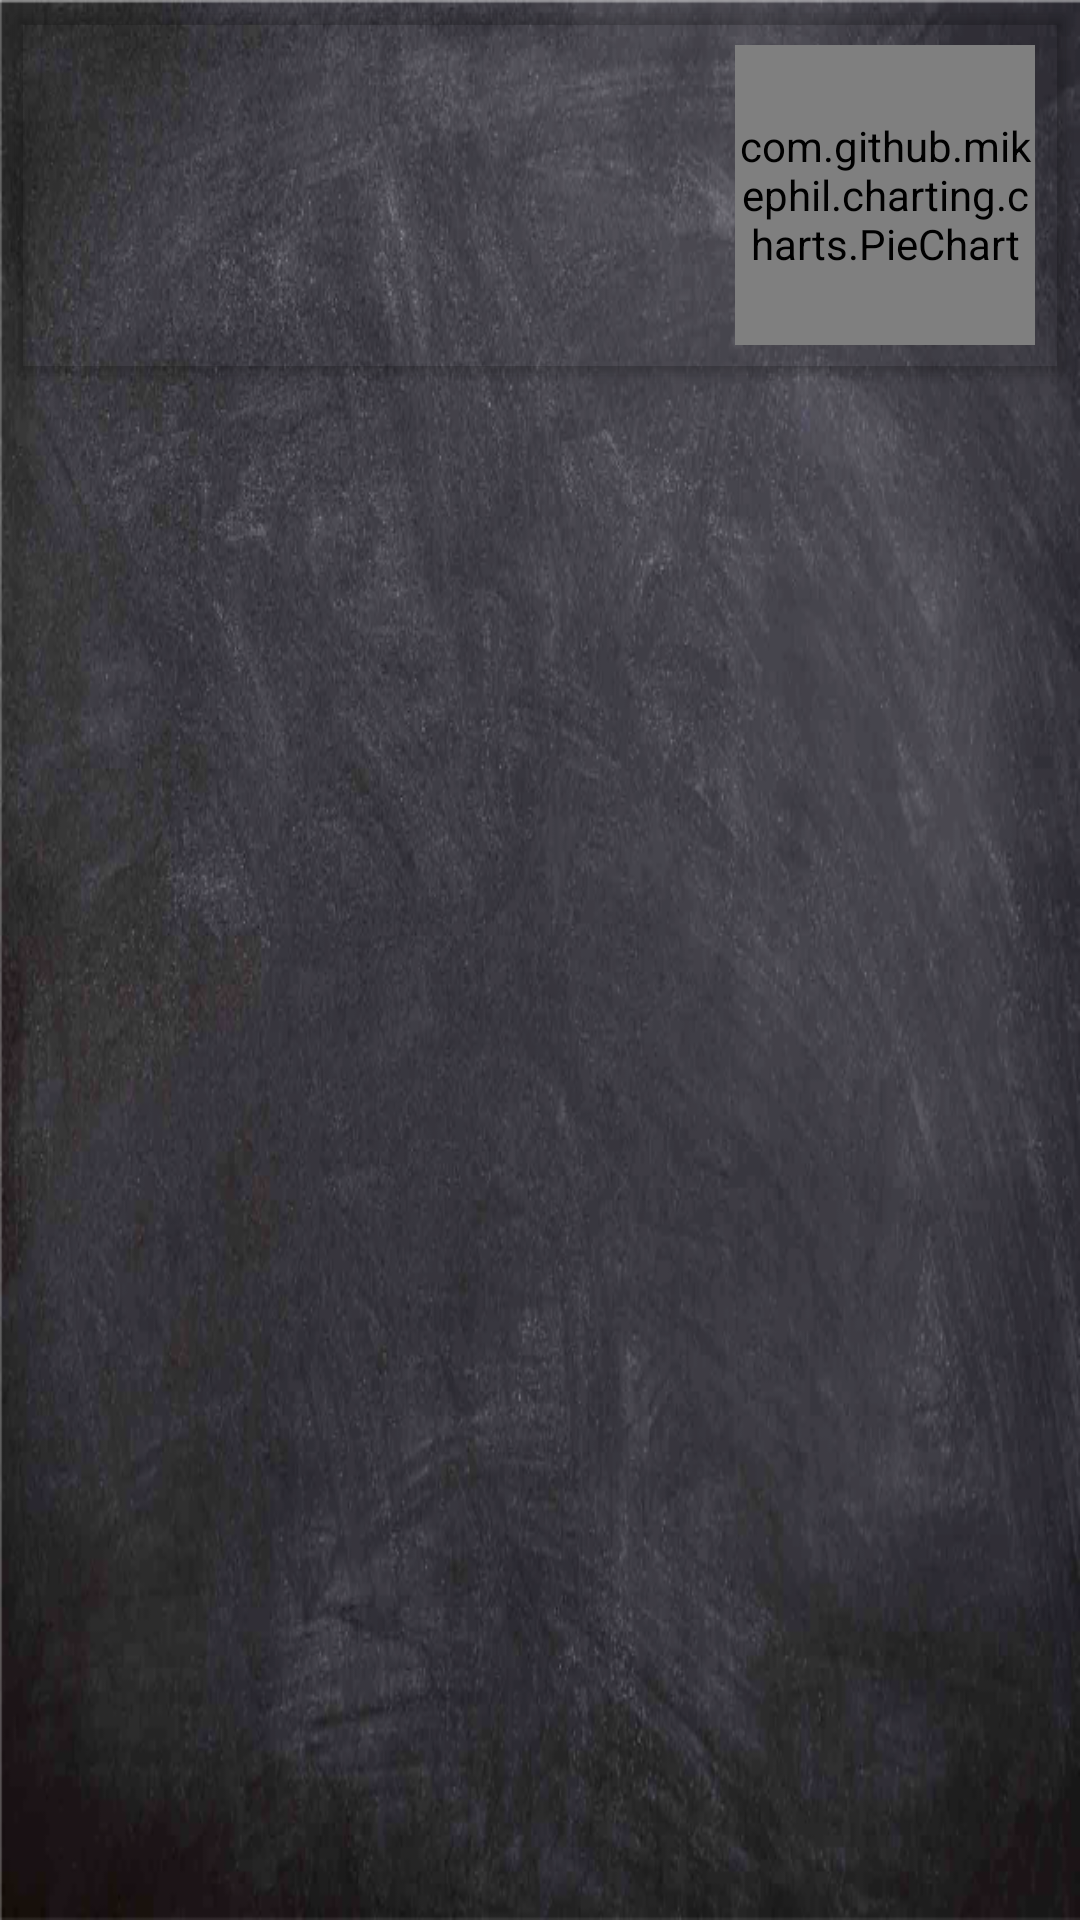

Android layout source for this screen:
<!-- AndroidManifest.xml: application theme AppTheme -->
<!-- res/layout/card_row_media_voti.xml -->
<?xml version="1.0" encoding="utf-8"?>
<LinearLayout xmlns:android="http://schemas.android.com/apk/res/android"
    xmlns:card_view="http://schemas.android.com/apk/res-auto"
    android:layout_width="match_parent"
    android:layout_height="wrap_content"
    android:orientation="vertical">

    <android.support.v7.widget.CardView
        android:id="@+id/card_view"
        android:layout_width="fill_parent"
        android:layout_height="wrap_content"
        android:layout_gravity="center"
        android:layout_margin="5dp"
        card_view:cardCornerRadius="2dp"
        card_view:contentPadding="10dp"
        card_view:cardBackgroundColor="@android:color/transparent">
        


    <RelativeLayout
            android:layout_width="fill_parent"
            android:layout_height="fill_parent">

        <TextView
            android:id="@+id/materia"
            android:layout_width="250dp"
            android:layout_height="wrap_content"
            android:layout_alignParentTop="true"
            android:layout_marginStart="@dimen/margin_card_row"
            android:layout_marginLeft="@dimen/margin_card_row"
            android:layout_marginTop="@dimen/margin_card_row"
            android:layout_marginEnd="@dimen/margin_card_row"
            android:layout_marginRight="@dimen/margin_card_row"
            android:layout_marginBottom="@dimen/margin_card_row"
            android:textStyle="bold" />

            <TextView
                android:id="@+id/docete"
                android:layout_width="wrap_content"
                android:layout_height="wrap_content"
                android:layout_below="@+id/materia"
                android:layout_margin="@dimen/margin_card_row"/>

        <com.github.mikephil.charting.charts.PieChart
            android:id="@+id/pie_media"
            android:layout_width="100dp"
            android:layout_height="100dp"
            android:layout_alignParentRight="true"
            android:padding="0dp" />
        <TextView
            android:id="@+id/mediavoti"
            android:layout_width="wrap_content"
            android:layout_height="wrap_content"
            android:visibility="gone"
            android:layout_alignParentRight="true"
            android:layout_marginRight="10dp"
            android:textSize="20dp"
            android:textStyle="bold"/>


    </RelativeLayout>
</android.support.v7.widget.CardView>


</LinearLayout>
<!-- resources referenced by this layout -->
<resources>
  <color name="colorPrimary">#263246</color>
  <dimen name="margin_card_row">2dp</dimen>
  <style name="AppTheme" parent="Theme.AppCompat.NoActionBar">
  
          
  
          <item name="colorPrimary">@color/colorPrimary</item>
          <item name="colorPrimaryDark">@android:color/black</item>
          <item name="colorAccent">@color/colorAccent</item>
          <item name="colorControlNormal">@color/colorAccent</item>
          <item name="android:textColor">@color/colorAccent</item>
          <item name="icon">@color/colorAccent</item>
          <item name="titleTextColor">@color/colorAccent</item>
          <item name="actionMenuTextColor">@color/colorAccent</item>
  
  
          
  
          <item name="android:windowBackground">@drawable/sfondo_lavagna</item>
  
      </style>
  <color name="colorAccent">#eceff1</color>
  <!-- drawable sfondo_lavagna: png bitmap (drawable, 464517 bytes) -->
</resources>
